Photos from the image-classification dataset "dataset" in the GitHub repository dakshhkhatri/HelmVision. Its 2 classes are: helmet, no helmet.

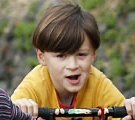
Label: no helmet

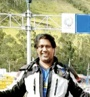
Label: no helmet

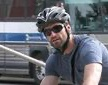
Label: helmet

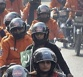
Label: helmet

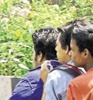
Label: no helmet

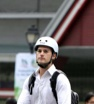
Label: helmet
